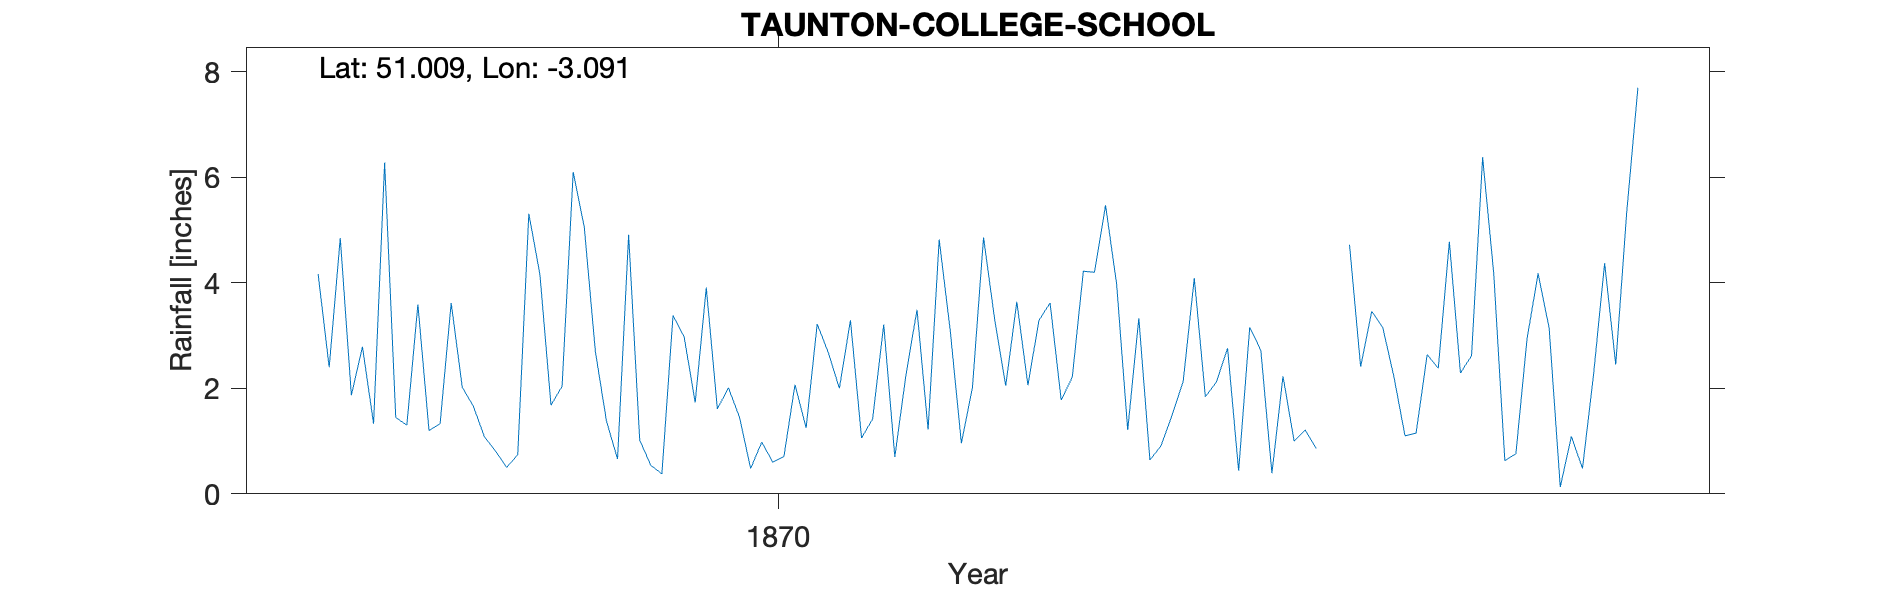

Data behind this chart, as committed beside it:
TAUNTON-COLLEGE-SCHOOL, , , , , , , , , , , , , , , , , , , , 
Grid ref, ST235239, Long, -3.091, Lat, 51.01, Elevation, 80, ft, , , , , , , , , , , , 
Station no, RR7664, , , , , , , , , , , , , , , , , , , 
, 1860, 1861, 1862, 1863, 1864, 1865, 1866, 1867, 1868, 1869, 1870, 1871, 1872, 1873, 1874, 1875, 1876, 1877, 1878, 1879
January, , , , , , , , 4.17, 3.62, 5.06, 1.61, 3.29, 4.86, 3.98, 3.16, 3.15, 0.76, , , 
February, , , , , , , , 2.4, 2.02, 2.7, 2.01, 1.06, 3.31, 1.21, 2.72, 2.22, 2.93, , , 
March, , , , , , , , 4.85, 1.66, 1.38, 1.45, 1.42, 2.05, 3.33, 0.39, 1.1, 4.18, , , 
April, , , , , , , , 1.87, 1.08, 0.66, 0.48, 3.21, 3.64, 0.64, 2.23, 1.15, 3.14, , , 
May, , , , , , , , 2.79, 0.81, 4.91, 0.98, 0.7, 2.06, 0.91, 1, 2.64, 0.13, , , 
June, , , , , , , , 1.33, 0.5, 1.02, 0.6, 2.25, 3.29, 1.49, 1.21, 2.38, 1.09, , , 
July, , , , , , , , 6.28, 0.74, 0.54, 0.71, 3.49, 3.62, 2.13, 0.86, 4.78, 0.48, , , 
August, , , , , , , , 1.45, 5.31, 0.38, 2.07, 1.22, 1.78, 4.09, , 2.29, 2.26, , , 
September, , , , , , , , 1.3, 4.16, 3.38, 1.25, 4.82, 2.21, 1.84, , 2.62, 4.37, , , 
October, , , , , , , , 3.59, 1.68, 2.98, 3.22, 3.09, 4.22, 2.12, 4.72, 6.38, 2.45, , , 
November, , , , , , , , 1.2, 2.04, 1.73, 2.68, 0.96, 4.2, 2.76, 2.41, 4.18, 5.36, , , 
December, , , , , , , , 1.33, 6.1, 3.91, 2, 2.02, 5.47, 0.44, 3.46, 0.63, 7.7, , , 
Total, , , , , , , , 32.56, 29.72, 28.65, 19.06, 27.53, 40.71, 24.94, , 33.52, 34.85, , , 
1873 Total less than surrounding station…, , , , , , , , , , , , , , , , , , , , 
1877 School built here 1867-1879 When it…, , , , , , , , , , , , , , , , , , , , 
